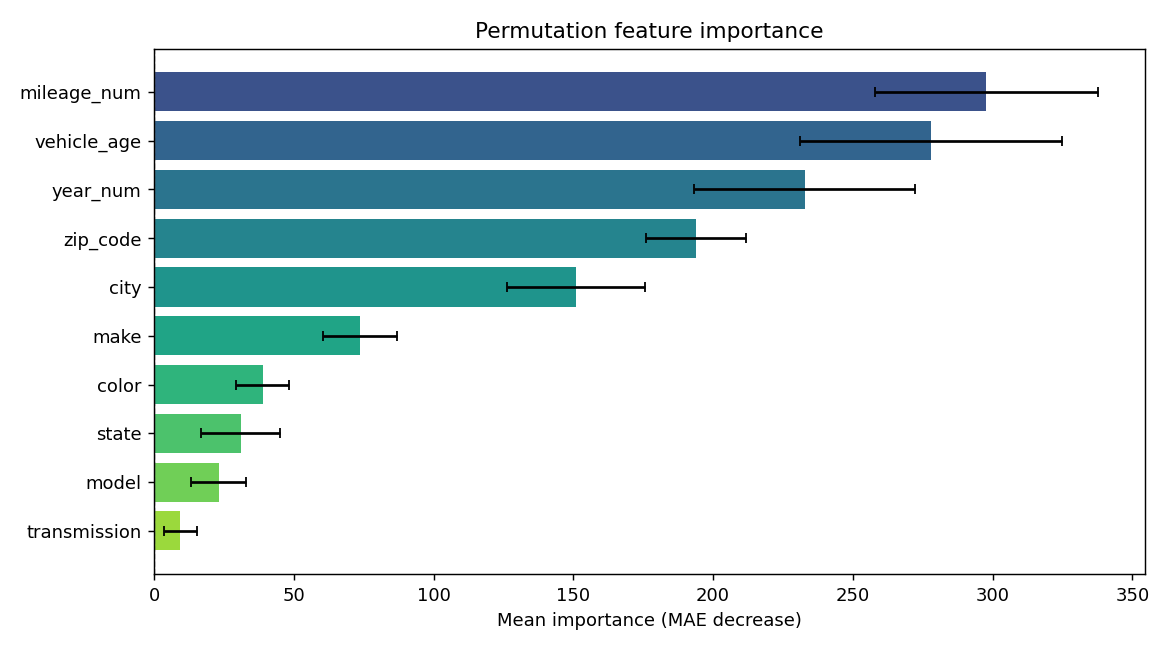

Data behind this chart, as committed beside it:
feature, importance, std
mileage_num, 297.7, 39.78
vehicle_age, 277.9, 46.89
year_num, 232.8, 39.55
zip_code, 193.8, 17.88
city, 150.9, 24.76
make, 73.61, 13.15
color, 38.88, 9.512
state, 30.98, 14.02
model, 23.15, 9.753
transmission, 9.39, 5.835
